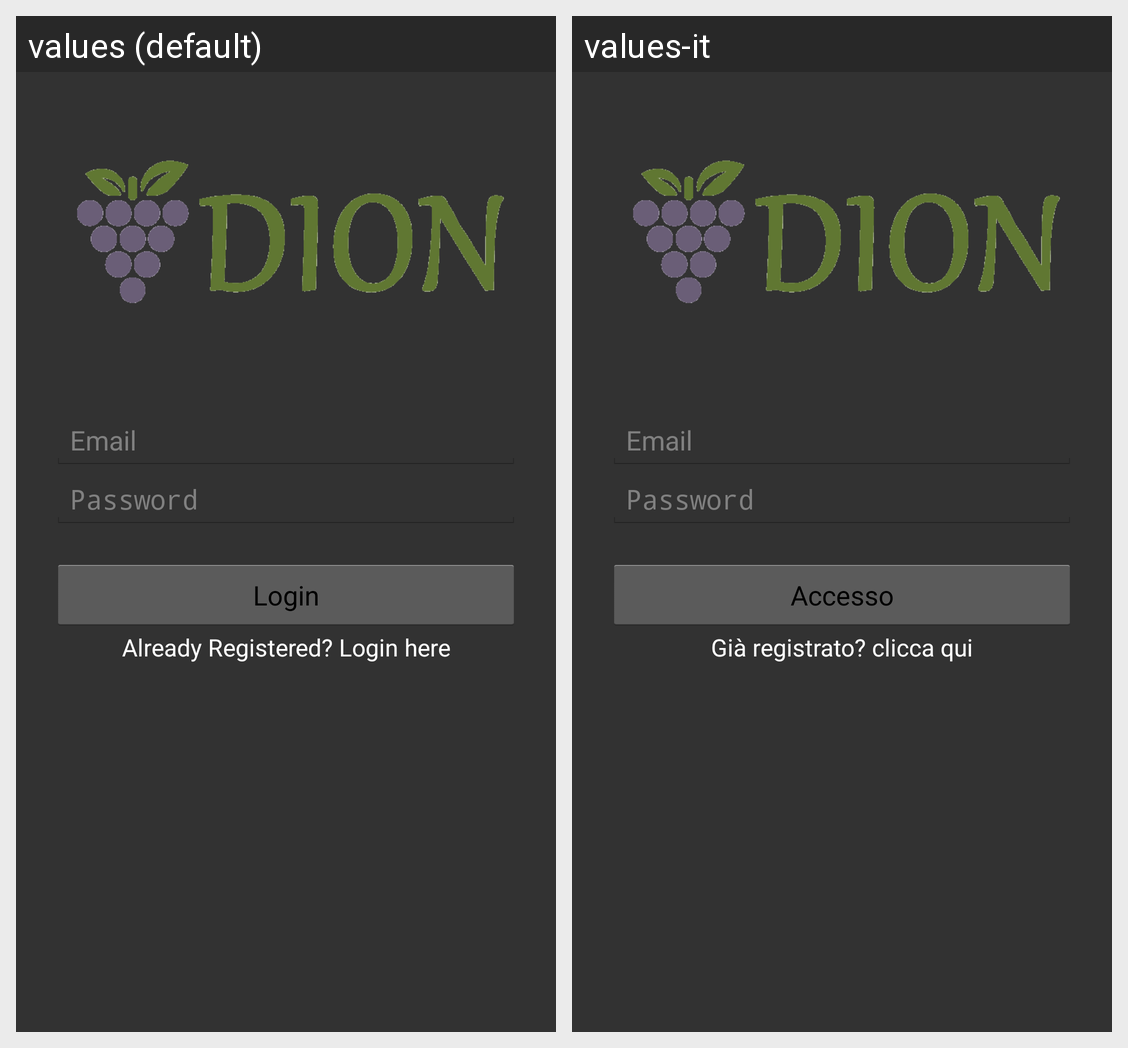

Locale-by-locale string values for the Android screen shown in this grid:
Android screen res/layout/activity_register.xml rendered under 2 locales, left to right: values (default), values-it. Device: Nexus 5 (rendered at 1080×1920; each locale shown at half size, 540×960, under a caption strip naming it); theme AppTheme.
Strings drawn on this screen, with the default value and each locale's value (text and hints the layout hard-codes, and strings that could not be matched under every locale, appear in the picture but are not listed):

email
  values: Email
  values-it: Email  [not translated; the default value is used]

password
  values: Password
  values-it: Password

login
  values: Login
  values-it: Accesso

haveAccount
  values: Already Registered? Login here
  values-it: Già registrato? clicca qui
